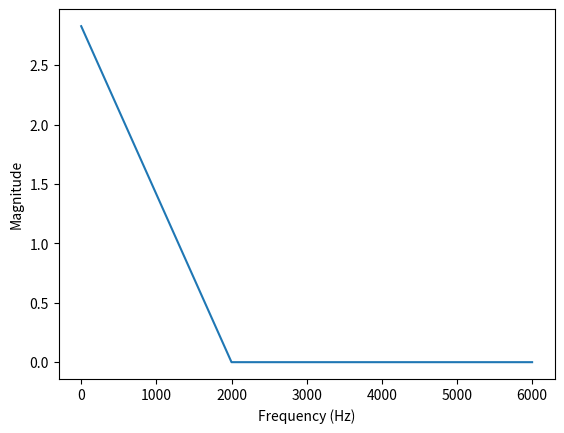

Here is the Python script that generated this plot:
from scipy.fft import fft, fftfreq
import numpy as np
from matplotlib import pyplot as plt

# # Number of sample points
# N = 128
# # sample spacing
# T = 1.0 / 80.0

fs = 16000 # Sampling Frequency
t = np.arange(0, 8000, 1/fs)
t = np.linspace(0, 4000, 8, endpoint=False)
f = 3  # Signal frequency
x = np.sin(2*np.pi*f*t)  # Signal
x = np.sin(2*np.pi*1000*t) + 0.5*np.sin(2*np.pi*2000*t+ np.pi*3/4)

# Compute the FFT using numpy
X = np.fft.fft(x)

# Compute the frequency vector
freqs = np.fft.fftfreq(len(x), 1/fs)

# Plot the magnitude spectrum of the FFT
plt.figure()
plt.plot(freqs[:len(freqs)//2], np.abs(X[:len(X)//2]))
plt.xlabel('Frequency (Hz)')
plt.ylabel('Magnitude')
plt.show()

# t = np.linspace(0,N*T, N, endpoint=False)
# x = np.sin(20 *2*np.pi*t)+0.5*np.sin(10 *2*np.pi*t)
# X = fft(x)

# xfreq = fftfreq(N, T)[:N//2]
# plt.plot(xfreq, 2.0/N * np.abs(X[0:N//2]))
# plt.show()